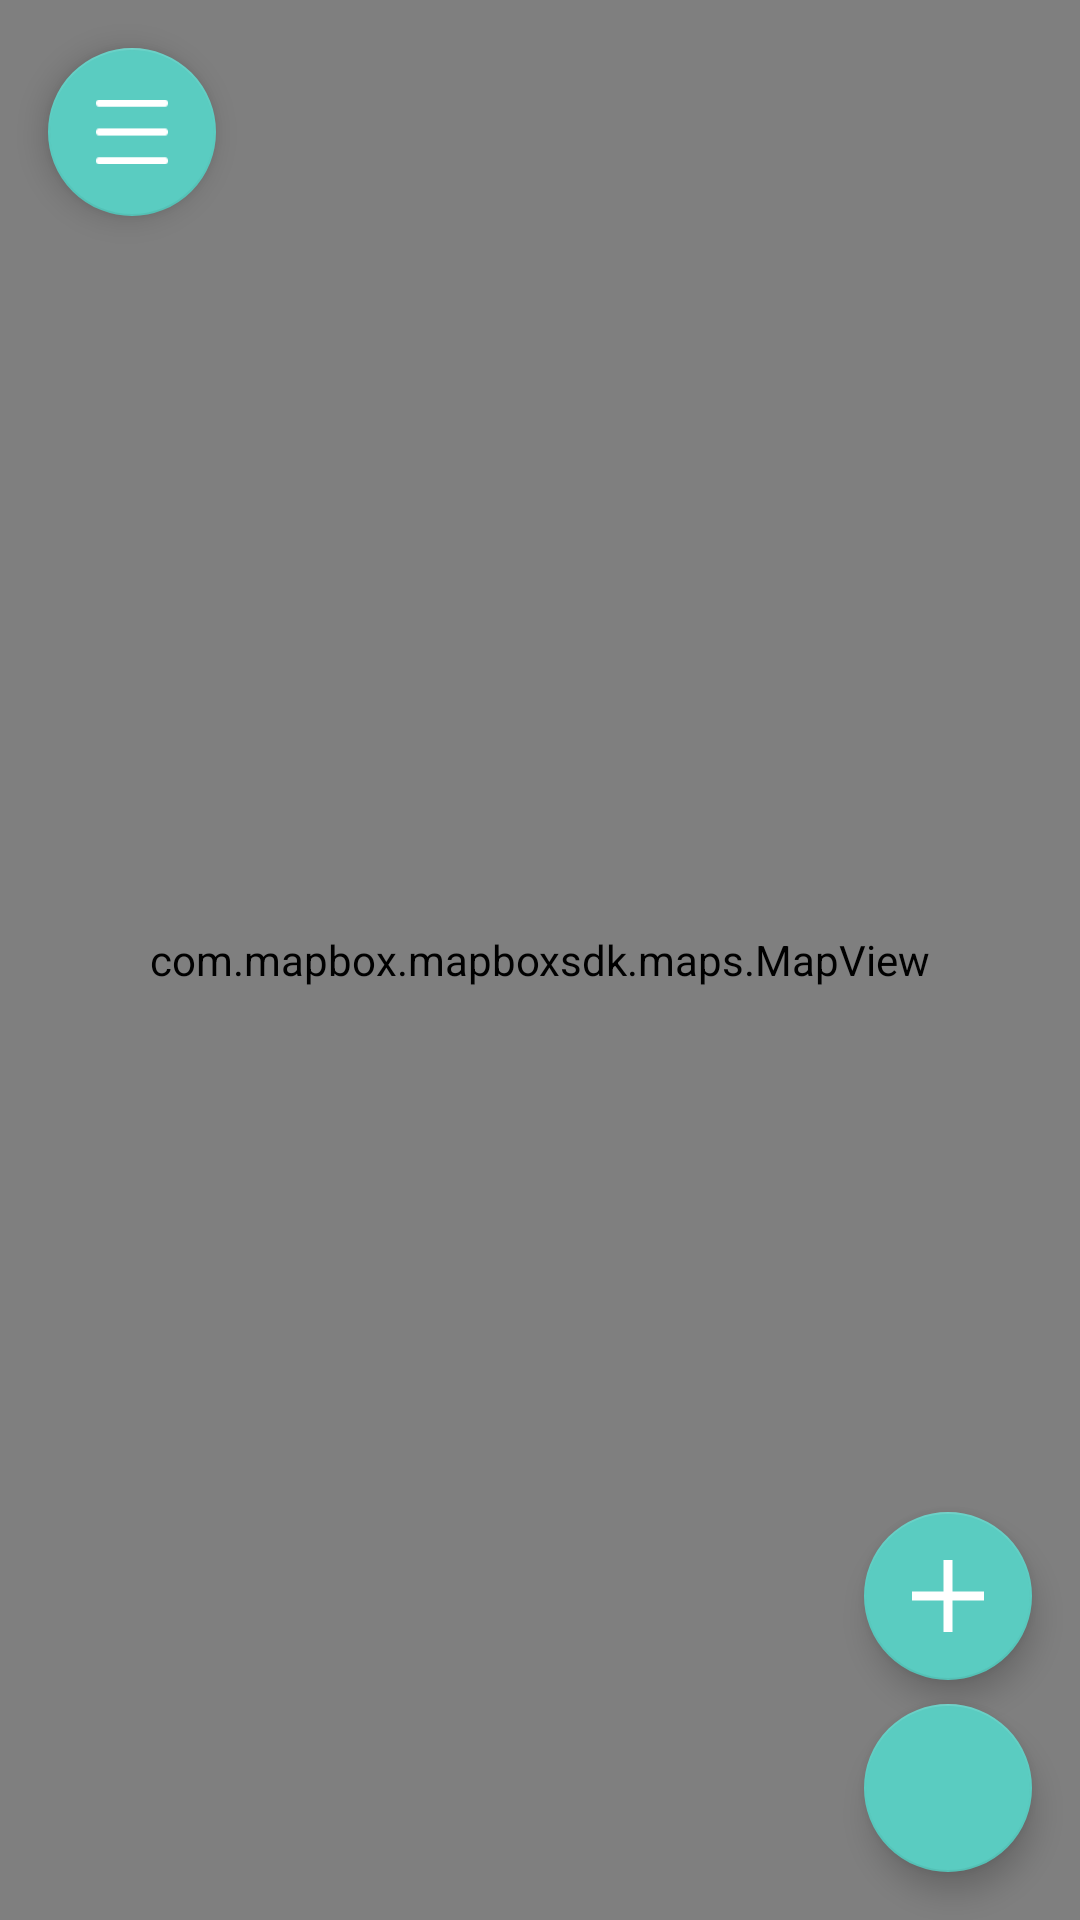

Android layout source for this screen:
<!-- AndroidManifest.xml: application theme AppTheme -->
<!-- res/layout/activity_main.xml -->
<?xml version="1.0" encoding="utf-8"?>
<androidx.constraintlayout.widget.ConstraintLayout xmlns:android="http://schemas.android.com/apk/res/android"
    xmlns:app="http://schemas.android.com/apk/res-auto"
    xmlns:mapbox="http://schemas.android.com/apk/res-auto"
    xmlns:tools="http://schemas.android.com/tools"
    android:layout_width="match_parent"
    android:layout_height="match_parent"
    tools:context=".MainActivity">


    <com.mapbox.mapboxsdk.maps.MapView
        android:id="@+id/mapView"
        android:layout_width="match_parent"
        android:layout_height="match_parent"
        app:layout_constraintBottom_toBottomOf="parent"
        app:layout_constraintEnd_toEndOf="parent"
        app:layout_constraintTop_toTopOf="parent"
        mapbox:mapbox_cameraZoom="15">

    </com.mapbox.mapboxsdk.maps.MapView>

    <Button
        android:id="@+id/startNav"
        android:layout_width="wrap_content"
        android:layout_height="wrap_content"
        android:layout_marginTop="16dp"
        android:backgroundTint="#5ACCC1"
        android:text="@string/navigate"
        android:textAllCaps="false"
        android:visibility="gone"
        app:layout_constraintEnd_toEndOf="parent"
        app:layout_constraintStart_toStartOf="parent"
        app:layout_constraintTop_toTopOf="parent" />

    <com.google.android.material.floatingactionbutton.FloatingActionButton
        android:id="@+id/getLoc"
        android:layout_width="wrap_content"
        android:layout_height="wrap_content"
        android:layout_marginEnd="16dp"
        android:layout_marginRight="16dp"
        android:layout_marginBottom="16dp"
        android:src="@drawable/currentlocation"
        app:backgroundTint="#5ACCC1"
        mapbox:layout_constraintBottom_toBottomOf="parent"
        mapbox:layout_constraintEnd_toEndOf="parent" />

    <com.google.android.material.floatingactionbutton.FloatingActionButton
        android:id="@+id/btn_add"
        android:layout_width="wrap_content"
        android:layout_height="wrap_content"
        android:layout_marginEnd="16dp"
        android:layout_marginRight="16dp"
        android:layout_marginBottom="80dp"
        android:clickable="true"
        android:focusable="true"
        android:onClick="onClick"
        app:backgroundTint="#5ACCC1"
        app:fabSize="auto"
        app:layout_constraintBottom_toBottomOf="parent"
        app:layout_constraintEnd_toEndOf="parent"
        mapbox:srcCompat="@drawable/ic_tab" />

    <Button
        android:id="@+id/btn_submit"
        android:layout_width="wrap_content"
        android:layout_height="wrap_content"
        android:layout_marginBottom="16dp"
        android:enabled="false"
        android:onClick="onClick"
        android:text="Add Bin"
        android:textAllCaps="false"
        android:visibility="invisible"
        app:backgroundTint="#5ACCC1"
        app:layout_constraintBottom_toBottomOf="parent"
        app:layout_constraintEnd_toEndOf="parent"
        app:layout_constraintStart_toStartOf="@+id/mapView" />

    <com.google.android.material.floatingactionbutton.ExtendedFloatingActionButton
        android:id="@+id/nav_button"
        style="@style/Widget.MaterialComponents.ExtendedFloatingActionButton.Icon"
        android:layout_width="wrap_content"
        android:layout_height="wrap_content"
        android:layout_marginTop="16dp"
        android:clickable="false"
        android:enabled="false"
        android:focusable="true"
        android:onClick="onClick"
        android:text="Let's Go"
        android:textAllCaps="false"
        android:visibility="gone"
        app:backgroundTint="#5ACCC1"
        app:icon="@drawable/arrow"
        app:iconGravity="textEnd"
        app:iconTint="@color/white"
        app:layout_constraintEnd_toEndOf="parent"
        app:layout_constraintStart_toStartOf="parent"
        app:layout_constraintTop_toTopOf="parent" />

    <com.google.android.material.floatingactionbutton.FloatingActionButton
        android:id="@+id/menu_button"
        android:layout_width="wrap_content"
        android:layout_height="wrap_content"
        android:layout_marginStart="16dp"
        android:layout_marginLeft="16dp"
        android:layout_marginTop="16dp"
        android:clickable="true"
        android:focusable="true"
        android:onClick="onClick"
        app:backgroundTint="#5ACCC1"
        app:fabSize="auto"
        app:iconTint="@color/colorSecondary"
        app:layout_constraintStart_toStartOf="parent"
        app:layout_constraintTop_toTopOf="parent"
        app:srcCompat="@drawable/menu_icon" />

    <com.google.android.material.floatingactionbutton.ExtendedFloatingActionButton
        android:id="@+id/profile_button"
        style="@style/Widget.MaterialComponents.ExtendedFloatingActionButton.Icon"
        android:layout_width="wrap_content"
        android:layout_height="wrap_content"
        android:layout_marginStart="16dp"
        android:layout_marginLeft="16dp"
        android:layout_marginTop="80dp"
        android:enabled="false"
        android:focusable="true"
        android:onClick="onClick"
        android:text="Profile"
        android:textAllCaps="false"
        android:visibility="gone"
        app:backgroundTint="#5ACCC1"
        app:icon="@drawable/profile_icon_new"
        app:iconTint="@color/colorSecondary"
        app:layout_constraintStart_toStartOf="parent"
        app:layout_constraintTop_toTopOf="parent" />

    <com.google.android.material.floatingactionbutton.ExtendedFloatingActionButton
        android:id="@+id/leaderboard_button"
        style="@style/Widget.MaterialComponents.ExtendedFloatingActionButton.Icon"
        android:layout_width="wrap_content"
        android:layout_height="wrap_content"
        android:layout_marginStart="16dp"
        android:layout_marginLeft="16dp"
        android:layout_marginTop="140dp"
        android:enabled="false"
        android:focusable="true"
        android:onClick="onClick"
        android:text="Leaderboard"
        android:textAllCaps="false"
        android:visibility="gone"
        app:backgroundTint="#5ACCC1"
        app:icon="@drawable/leaderboard_icon"
        app:iconTint="@color/colorSecondary"
        app:layout_constraintStart_toStartOf="parent"
        app:layout_constraintTop_toTopOf="parent" />

    <com.google.android.material.floatingactionbutton.ExtendedFloatingActionButton
        android:id="@+id/info_button"
        style="@style/Widget.MaterialComponents.ExtendedFloatingActionButton.Icon"
        android:layout_width="wrap_content"
        android:layout_height="wrap_content"
        android:layout_marginStart="16dp"
        android:layout_marginLeft="16dp"
        android:layout_marginTop="200dp"
        android:enabled="false"
        android:focusable="true"
        android:onClick="onClick"
        android:text="Information"
        android:textAllCaps="false"
        android:visibility="gone"
        app:backgroundTint="#5ACCC1"
        app:icon="@drawable/information_icon"
        app:iconTint="@color/colorSecondary"
        app:layout_constraintStart_toStartOf="parent"
        app:layout_constraintTop_toTopOf="parent" />

    <com.google.android.material.floatingactionbutton.ExtendedFloatingActionButton
        android:id="@+id/help_button"
        style="@style/Widget.MaterialComponents.ExtendedFloatingActionButton.Icon"
        android:layout_width="wrap_content"
        android:layout_height="wrap_content"
        android:layout_marginStart="16dp"
        android:layout_marginLeft="16dp"
        android:layout_marginTop="260dp"
        android:enabled="false"
        android:focusable="true"
        android:onClick="onClick"
        android:text="Help"
        android:textAllCaps="false"
        android:visibility="gone"
        app:backgroundTint="#5ACCC1"
        app:icon="@drawable/help_icon"
        app:iconTint="@color/colorSecondary"
        app:layout_constraintStart_toStartOf="parent"
        app:layout_constraintTop_toTopOf="parent" />

    <com.google.android.material.floatingactionbutton.ExtendedFloatingActionButton
        android:id="@+id/about_button"
        style="@style/Widget.MaterialComponents.ExtendedFloatingActionButton.Icon"
        android:layout_width="wrap_content"
        android:layout_height="wrap_content"
        android:layout_marginStart="16dp"
        android:layout_marginLeft="16dp"
        android:layout_marginTop="320dp"
        android:enabled="false"
        android:focusable="true"
        android:onClick="onClick"
        android:text="About"
        android:textAllCaps="false"
        android:visibility="gone"
        app:backgroundTint="#5ACCC1"
        app:icon="@drawable/about_icon"
        app:iconTint="@color/colorSecondary"
        app:layout_constraintStart_toStartOf="parent"
        app:layout_constraintTop_toTopOf="parent" />

    <com.google.android.material.floatingactionbutton.ExtendedFloatingActionButton
        android:id="@+id/btn_general_waste"
        style="@style/Widget.MaterialComponents.ExtendedFloatingActionButton.Icon"
        android:layout_width="wrap_content"
        android:layout_height="wrap_content"
        android:layout_marginEnd="16dp"
        android:layout_marginRight="16dp"
        android:layout_marginBottom="140dp"
        android:clickable="true"
        android:enabled="false"
        android:focusable="true"
        android:onClick="onClick"
        android:text="General"
        android:textAllCaps="false"
        android:visibility="gone"
        app:backgroundTint="#5ACCC1"
        app:icon="@drawable/general_waste"
        app:iconGravity="textEnd"
        app:iconTint="@color/GeneralWasteColor"
        app:layout_constraintBottom_toBottomOf="parent"
        app:layout_constraintEnd_toEndOf="parent" />

    <com.google.android.material.floatingactionbutton.ExtendedFloatingActionButton
        android:id="@+id/btn_recycling"
        style="@style/Widget.MaterialComponents.ExtendedFloatingActionButton.Icon"
        android:layout_width="wrap_content"
        android:layout_height="wrap_content"
        android:layout_marginEnd="16dp"
        android:layout_marginRight="16dp"
        android:layout_marginBottom="200dp"
        android:clickable="true"
        android:enabled="false"
        android:focusable="true"
        android:onClick="onClick"
        android:text="Recycling"
        android:textAllCaps="false"
        android:visibility="gone"
        app:backgroundTint="#5ACCC1"
        app:icon="@drawable/recycling"
        app:iconGravity="textEnd"
        app:iconTint="@color/RecyclingColor"
        app:layout_constraintBottom_toBottomOf="parent"
        app:layout_constraintEnd_toEndOf="parent" />

    <com.google.android.material.floatingactionbutton.ExtendedFloatingActionButton
        android:id="@+id/btn_dog_waste"
        style="@style/Widget.MaterialComponents.ExtendedFloatingActionButton.Icon"
        android:layout_width="wrap_content"
        android:layout_height="wrap_content"
        android:layout_marginEnd="16dp"
        android:layout_marginRight="16dp"
        android:layout_marginBottom="260dp"
        android:clickable="true"
        android:enabled="false"
        android:focusable="true"
        android:onClick="onClick"
        android:text="Dog Waste"
        android:textAllCaps="false"
        android:visibility="gone"
        app:backgroundTint="#5ACCC1"
        app:icon="@drawable/dog_waste"
        app:iconGravity="textEnd"
        app:iconTint="@color/DogWasteColor"
        app:layout_constraintBottom_toBottomOf="parent"
        app:layout_constraintEnd_toEndOf="parent" />

</androidx.constraintlayout.widget.ConstraintLayout>
<!-- resources referenced by this layout -->
<resources>
  <color name="DogWasteColor">#E78B3C</color>
  <color name="GeneralWasteColor">#E74C3C</color>
  <color name="RecyclingColor">#3CE758</color>
  <color name="colorSecondary">#228B22</color>
  <color name="white">#FFFFFF</color>
  <!-- drawable about_icon: png bitmap (drawable, 971 bytes) -->
  <!-- drawable arrow: png bitmap (drawable, 702 bytes) -->
  <!-- drawable dog_waste: png bitmap (drawable, 15683 bytes) -->
  <!-- drawable general_waste: png bitmap (drawable, 15677 bytes) -->
  <!-- drawable help_icon: png bitmap (drawable, 1169 bytes) -->
  <!-- drawable ic_tab (drawable) -->
  <vector xmlns:android="http://schemas.android.com/apk/res/android"
      android:width="40dp"
      android:height="40dp"
      android:viewportWidth="40"
      android:viewportHeight="40">
    <path
        android:pathData="M17.5,40V22.5H0v-5H17.5V0h5V17.5H40v5H22.5V40Z"
        android:fillColor="#fff"/>
  </vector>
  <!-- drawable information_icon: png bitmap (drawable, 1222 bytes) -->
  <!-- drawable leaderboard_icon: png bitmap (drawable, 1129 bytes) -->
  <!-- drawable menu_icon: png bitmap (drawable, 269 bytes) -->
  <!-- drawable profile_icon_new: png bitmap (drawable, 676 bytes) -->
  <!-- drawable recycling: png bitmap (drawable, 15667 bytes) -->
  <string name="navigate">Navigate</string>
  <style name="AppTheme" parent="Theme.MaterialComponents.Light.NoActionBar.Bridge">
  
          
          <item name="colorPrimary">@color/colorPrimary</item>
          <item name="colorPrimaryDark">@color/colorSecondary</item>
          <item name="colorAccent">@color/colorAccent</item>
      </style>
  <color name="colorPrimary">#5ACCC1</color>
  <color name="colorAccent">#D81B60</color>
</resources>
